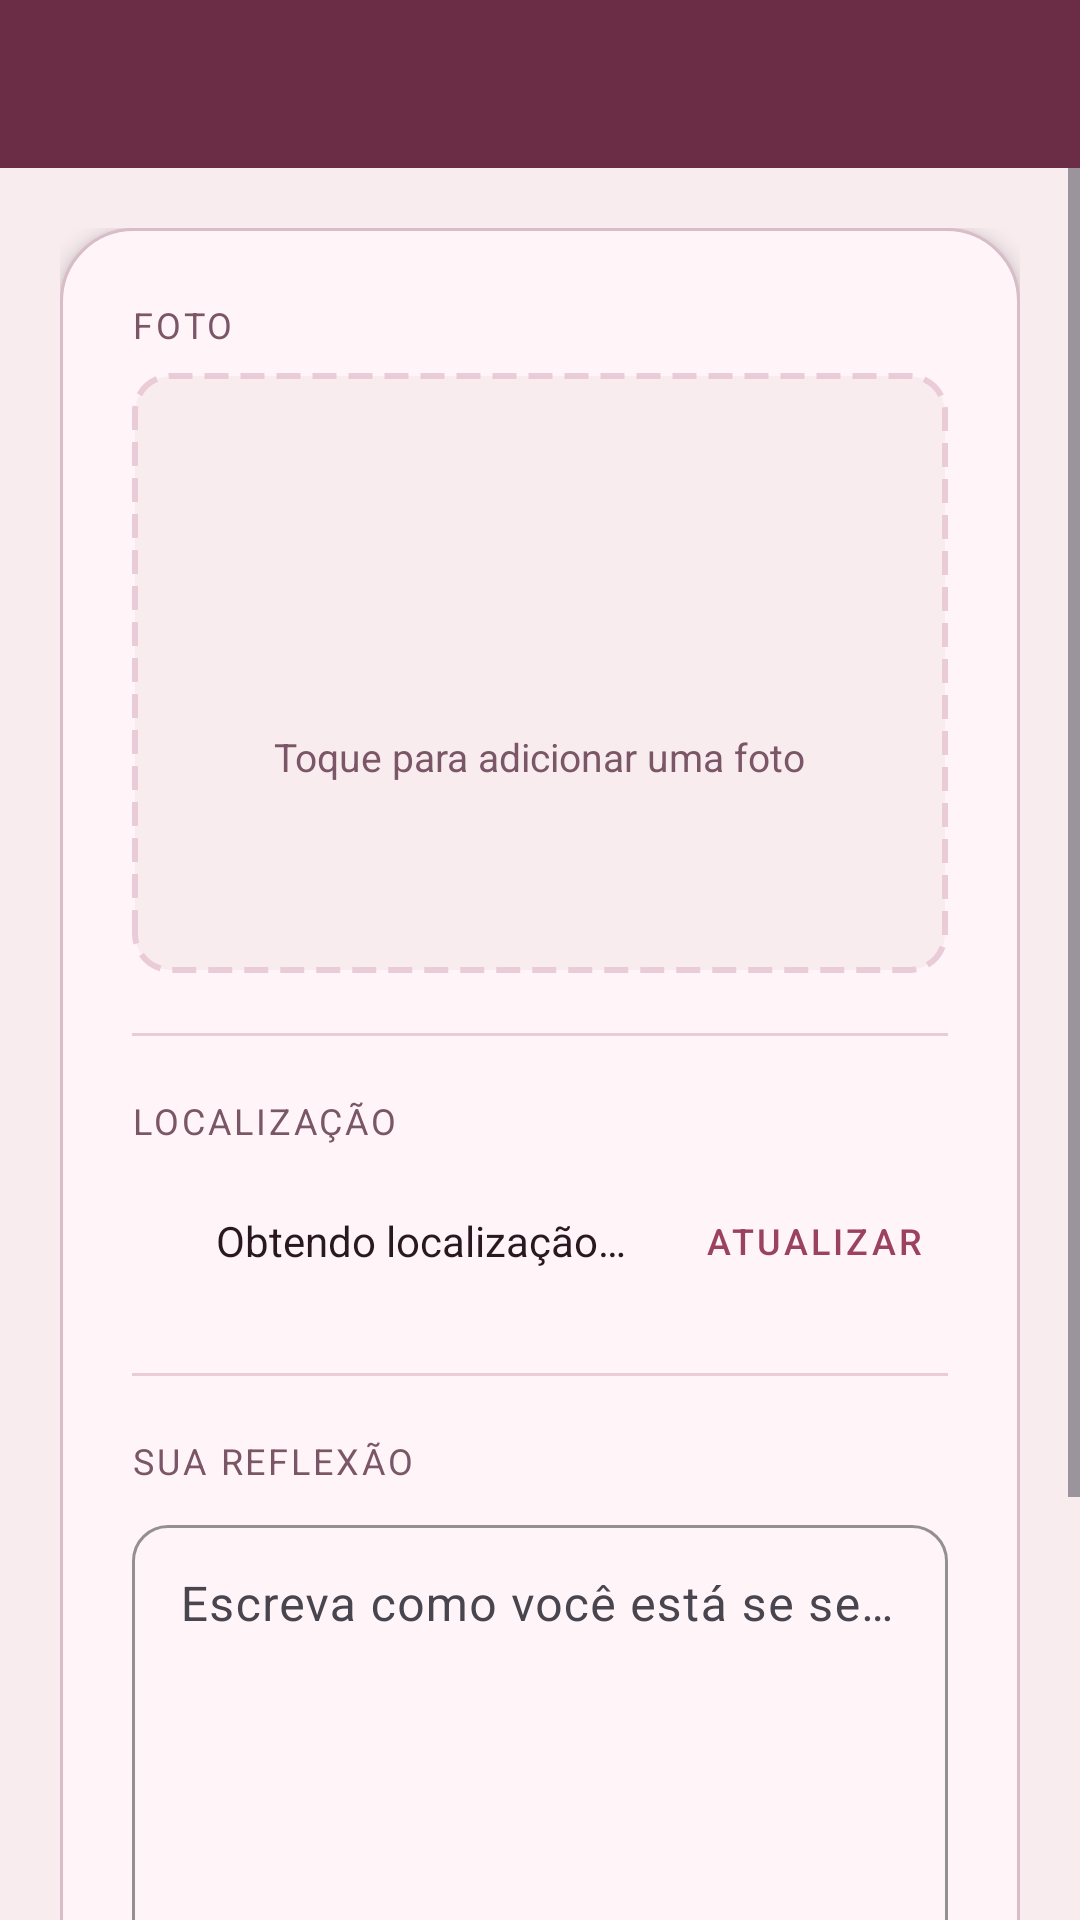

The Android layout XML behind this screen, and the referenced resources:
<!-- AndroidManifest.xml: application theme Theme.DiaADia -->
<!-- res/layout/activity_reflection.xml -->
<?xml version="1.0" encoding="utf-8"?>
<LinearLayout xmlns:android="http://schemas.android.com/apk/res/android"
    xmlns:app="http://schemas.android.com/apk/res-auto"
    xmlns:tools="http://schemas.android.com/tools"
    android:id="@+id/main"
    android:layout_width="match_parent"
    android:layout_height="match_parent"
    android:background="@color/journalBackground"
    android:orientation="vertical"
    tools:context=".activities.ReflectionActivity">

    <include layout="@layout/toolbar" />

    <ScrollView
        android:layout_width="match_parent"
        android:layout_height="match_parent"
        android:fillViewport="true">

        <LinearLayout
            android:layout_width="match_parent"
            android:layout_height="wrap_content"
            android:orientation="vertical"
            android:padding="20dp">

            <LinearLayout
                android:layout_width="match_parent"
                android:layout_height="wrap_content"
                android:background="@drawable/bg_surface_card"
                android:elevation="4dp"
                android:orientation="vertical"
                android:padding="24dp">

                
                <TextView
                    android:layout_width="wrap_content"
                    android:layout_height="wrap_content"
                    android:text="@string/reflection_photo_label"
                    android:textColor="@color/journalMuted"
                    android:textSize="12sp"
                    android:textAllCaps="true"
                    android:letterSpacing="0.08" />

                <FrameLayout
                    android:layout_width="match_parent"
                    android:layout_height="200dp"
                    android:layout_marginTop="8dp"
                    android:background="@drawable/bg_photo_placeholder"
                    android:clickable="true"
                    android:focusable="true"
                    android:id="@+id/framePhoto"
                    android:contentDescription="@string/reflection_photo_hint">

                    <ImageView
                        android:id="@+id/imagePreview"
                        android:layout_width="match_parent"
                        android:layout_height="match_parent"
                        android:scaleType="centerCrop"
                        android:visibility="gone"
                        android:contentDescription="@string/reflection_photo_hint" />

                    <LinearLayout
                        android:id="@+id/layoutPhotoPlaceholder"
                        android:layout_width="wrap_content"
                        android:layout_height="wrap_content"
                        android:layout_gravity="center"
                        android:gravity="center"
                        android:orientation="vertical">

                        <ImageView
                            android:layout_width="48dp"
                            android:layout_height="48dp"
                            android:src="@drawable/ic_camera_24"
                            android:contentDescription="@null"
                            app:tint="@color/journalMuted" />

                        <TextView
                            android:layout_width="wrap_content"
                            android:layout_height="wrap_content"
                            android:layout_marginTop="8dp"
                            android:text="@string/reflection_photo_hint"
                            android:textColor="@color/journalMuted"
                            android:textSize="13sp" />
                    </LinearLayout>
                </FrameLayout>

                
                <View
                    android:layout_width="match_parent"
                    android:layout_height="1dp"
                    android:layout_marginTop="20dp"
                    android:layout_marginBottom="20dp"
                    android:background="@color/journalDivider" />

                
                <TextView
                    android:layout_width="wrap_content"
                    android:layout_height="wrap_content"
                    android:text="@string/reflection_location_label"
                    android:textColor="@color/journalMuted"
                    android:textSize="12sp"
                    android:textAllCaps="true"
                    android:letterSpacing="0.08" />

                <LinearLayout
                    android:layout_width="match_parent"
                    android:layout_height="wrap_content"
                    android:layout_marginTop="8dp"
                    android:gravity="center_vertical"
                    android:orientation="horizontal">

                    <ImageView
                        android:layout_width="20dp"
                        android:layout_height="20dp"
                        android:src="@drawable/ic_location_24"
                        app:tint="@color/journalMuted"
                        android:contentDescription="@null" />

                    <TextView
                        android:id="@+id/textLocation"
                        android:layout_width="0dp"
                        android:layout_height="wrap_content"
                        android:layout_marginStart="8dp"
                        android:layout_weight="1"
                        android:text="@string/reflection_location_loading"
                        android:textColor="@color/journalInk"
                        android:textSize="14sp" />

                    <Button
                        android:id="@+id/btnRefreshLocation"
                        style="@style/Widget.MaterialComponents.Button.TextButton"
                        android:layout_width="wrap_content"
                        android:layout_height="wrap_content"
                        android:text="@string/reflection_location_refresh"
                        android:textColor="@color/colorAccent"
                        android:textSize="12sp" />
                </LinearLayout>

                
                <View
                    android:layout_width="match_parent"
                    android:layout_height="1dp"
                    android:layout_marginTop="20dp"
                    android:layout_marginBottom="20dp"
                    android:background="@color/journalDivider" />

                
                <TextView
                    android:layout_width="wrap_content"
                    android:layout_height="wrap_content"
                    android:text="@string/reflection_text_label"
                    android:textColor="@color/journalMuted"
                    android:textSize="12sp"
                    android:textAllCaps="true"
                    android:letterSpacing="0.08" />

                <com.google.android.material.textfield.TextInputLayout
                    style="@style/InputOutlined"
                    android:layout_width="match_parent"
                    android:layout_height="wrap_content"
                    android:layout_marginTop="8dp">

                    <com.google.android.material.textfield.TextInputEditText
                        android:id="@+id/editTextReflection"
                        android:layout_width="match_parent"
                        android:layout_height="200dp"
                        android:gravity="top|start"
                        android:hint="@string/reflection_hint"
                        android:inputType="textCapSentences|textMultiLine"
                        android:minLines="8"
                        android:textColor="@color/journalInk" />
                </com.google.android.material.textfield.TextInputLayout>

                <Button
                    android:id="@+id/btnSave"
                    android:layout_width="match_parent"
                    android:layout_height="wrap_content"
                    android:layout_marginTop="24dp"
                    android:backgroundTint="@color/colorAccent"
                    android:onClick="saveReflection"
                    android:paddingTop="14dp"
                    android:paddingBottom="14dp"
                    android:text="@string/reflection_save_button"
                    android:textColor="@color/white"
                    android:textSize="16sp" />
            </LinearLayout>
        </LinearLayout>
    </ScrollView>
</LinearLayout>
<!-- res/layout/toolbar.xml (included above) -->
<?xml version="1.0" encoding="utf-8"?>
<FrameLayout xmlns:android="http://schemas.android.com/apk/res/android"
    xmlns:app="http://schemas.android.com/apk/res-auto"
    android:layout_width="match_parent"
    android:layout_height="wrap_content">

    <androidx.appcompat.widget.Toolbar
        android:id="@+id/toolbar"
        android:layout_width="match_parent"
        android:layout_height="56dp"
        android:background="@color/colorPrimary"
        android:elevation="4dp"
        android:theme="@style/Toolbar"
        app:popupTheme="@style/ThemeOverlay.DiaADia.ToolbarPopup" />
</FrameLayout>
<!-- resources referenced by this layout -->
<resources>
  <color name="colorAccent">#9A4260</color>
  <color name="colorPrimary">#6B2D45</color>
  <color name="journalBackground">#F8ECEF</color>
  <color name="journalDivider">#EACCD8</color>
  <color name="journalInk">#2A1820</color>
  <color name="journalMuted">#7A5666</color>
  <color name="white">#FFFFFFFF</color>
  <!-- drawable bg_photo_placeholder (drawable) -->
  <?xml version="1.0" encoding="utf-8"?>
  <shape xmlns:android="http://schemas.android.com/apk/res/android"
      android:shape="rectangle">
      <solid android:color="@color/journalBackground" />
      <corners android:radius="12dp" />
      <stroke
          android:width="2dp"
          android:color="@color/journalDivider"
          android:dashWidth="8dp"
          android:dashGap="4dp" />
  </shape>
  <!-- drawable bg_surface_card (drawable) -->
  <?xml version="1.0" encoding="utf-8"?>
  <shape xmlns:android="http://schemas.android.com/apk/res/android"
      android:shape="rectangle">
      <solid android:color="@color/journalCard" />
      <corners android:radius="24dp" />
      <stroke
          android:width="1dp"
          android:color="@color/journalOutline" />
  </shape>
  <string name="reflection_hint">Escreva como você está se sentindo hoje.</string>
  <string name="reflection_location_label">Localização</string>
  <string name="reflection_location_loading">Obtendo localização…</string>
  <string name="reflection_location_refresh">Atualizar</string>
  <string name="reflection_photo_hint">Toque para adicionar uma foto</string>
  <string name="reflection_photo_label">Foto</string>
  <string name="reflection_save_button">Salvar Reflexão</string>
  <string name="reflection_text_label">Sua Reflexão</string>
  <style name="InputOutlined" parent="Widget.Material3.TextInputLayout.OutlinedBox">
          <item name="boxCornerRadiusTopStart">12dp</item>
          <item name="boxCornerRadiusTopEnd">12dp</item>
          <item name="boxCornerRadiusBottomStart">12dp</item>
          <item name="boxCornerRadiusBottomEnd">12dp</item>
          <item name="hintTextColor">@color/journalMuted</item>
          <item name="boxStrokeColor">@color/journalOutline</item>
      </style>
  <style name="ThemeOverlay.DiaADia.ToolbarPopup" parent="ThemeOverlay.AppCompat.Light">
          <item name="android:textColorPrimary">@color/journalInk</item>
          <item name="android:textColorSecondary">@color/journalMuted</item>
          <item name="android:colorBackground">@color/journalSurface</item>
      </style>
  <style name="Toolbar">
          <item name="colorPrimary">@color/colorPrimary</item>
          <item name="colorPrimaryVariant">@color/colorAccent</item>
          <item name="android:textColorPrimary">@color/white</item>
          <item name="android:textColorSecondary">@color/white</item>
      </style>
  <style name="Theme.DiaADia" parent="Base.Theme.DiaADia" />
  <color name="journalCard">#FFF5F8</color>
  <color name="journalOutline">#D8BCC8</color>
  <color name="journalSurface">#FFFAFC</color>
  <style name="Base.Theme.DiaADia" parent="Theme.Material3.DayNight.NoActionBar">
          <item name="colorPrimary">@color/colorPrimary</item>
          <item name="colorOnPrimary">@color/white</item>
          <item name="colorSecondary">@color/colorAccent</item>
          <item name="colorOnSecondary">@color/white</item>
          <item name="android:statusBarColor">@color/colorPrimary</item>
          <item name="android:navigationBarColor">@color/journalBackground</item>
          <item name="android:windowBackground">@color/journalBackground</item>
      </style>
</resources>
